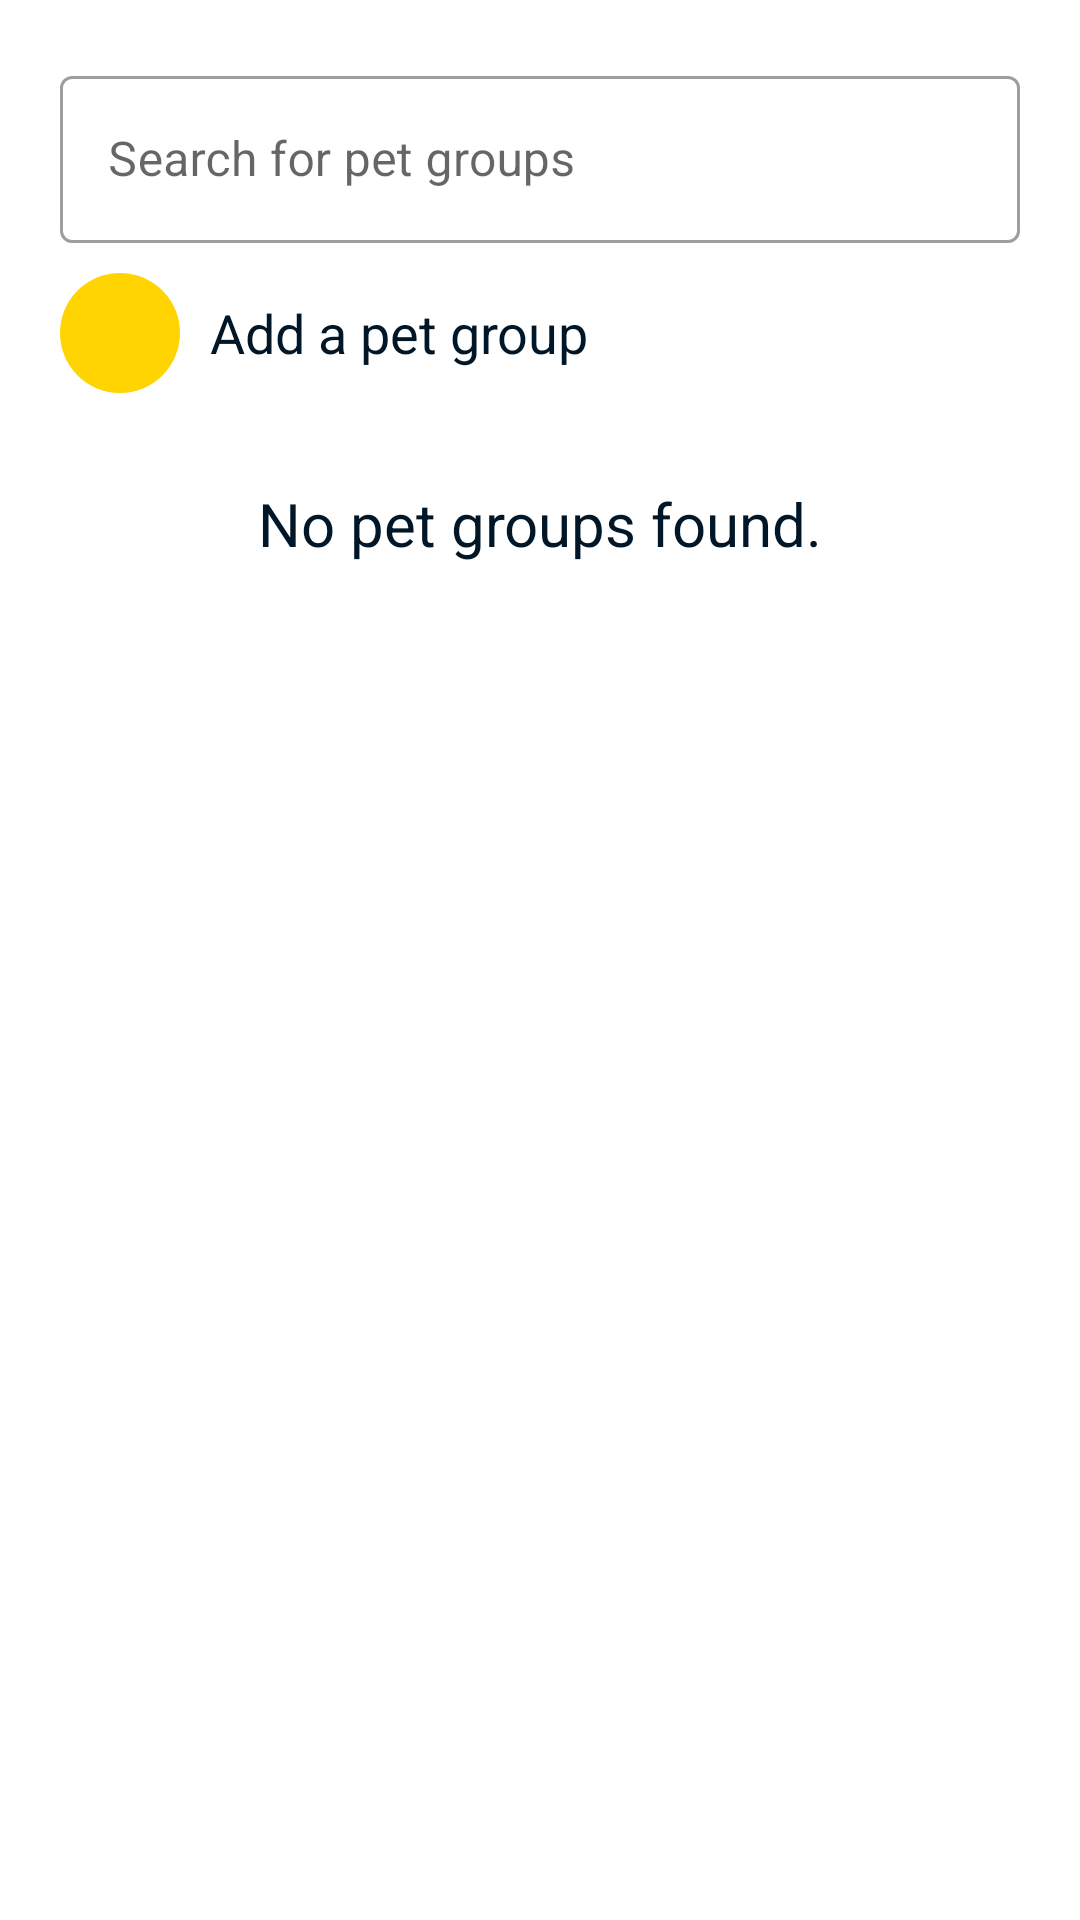

Android layout source for this screen:
<!-- AndroidManifest.xml: application theme Theme.PetTrackerClient -->
<!-- res/layout/fragment_pet_group_list.xml -->
<?xml version="1.0" encoding="utf-8"?>
<LinearLayout xmlns:android="http://schemas.android.com/apk/res/android"
    xmlns:tools="http://schemas.android.com/tools"
    android:layout_width="match_parent"
    android:layout_height="match_parent"
    android:orientation="vertical"
    xmlns:app="http://schemas.android.com/apk/res-auto">


    <LinearLayout
        android:layout_width="match_parent"
        android:layout_height="wrap_content"
        android:orientation="vertical">

        <com.google.android.material.textfield.TextInputLayout
            android:id="@+id/petGroupSearch_name"
            style="@style/Widget.MaterialComponents.TextInputLayout.OutlinedBox"
            android:layout_width="match_parent"
            android:layout_height="wrap_content"
            android:hint="Search for pet groups"
            android:layout_marginTop="20dp"
            android:layout_marginEnd="20dp"
            android:layout_marginStart="20dp"
            android:layout_marginBottom="10dp"
            app:layout_constraintBottom_toBottomOf="parent"
            app:layout_constraintTop_toTopOf="parent"
            tools:layout_editor_absoluteX="0dp"
            app:hintTextColor="@color/dark_gold">
            <com.google.android.material.textfield.TextInputEditText
                android:id="@+id/petGroupSearch_name_1"
                android:layout_width="match_parent"
                android:layout_height="wrap_content"
                android:inputType="textPersonName"
                />
        </com.google.android.material.textfield.TextInputLayout>

        <LinearLayout
            android:layout_width="match_parent"
            android:layout_height="wrap_content"
            android:orientation="horizontal">
            <ImageButton
                android:id="@+id/fab_addPetGroup"
                android:layout_width="40dp"
                android:layout_height="40dp"
                android:background="@drawable/circle_img_btn_gold"
                app:tint="@color/rich_black"
                android:layout_marginStart="20dp"
                android:layout_marginBottom="10dp"
                android:layout_marginEnd="10dp"
                app:layout_constraintBottom_toBottomOf="parent"
                app:layout_constraintEnd_toEndOf="parent"
                app:layout_constraintTop_toTopOf="parent"
                app:srcCompat="@drawable/ic_baseline_add_24" />
            <TextView
                android:id="@+id/addDeviceText"
                android:layout_width="wrap_content"
                android:layout_height="40dp"
                android:text="Add a pet group"
                android:gravity="center"
                android:textSize="18sp"
                app:layout_constraintStart_toStartOf="parent"
                app:layout_constraintTop_toTopOf="parent" />

        </LinearLayout>
    </LinearLayout>

    <androidx.constraintlayout.widget.ConstraintLayout
        android:layout_width="match_parent"
        android:layout_height="match_parent">

        <androidx.recyclerview.widget.RecyclerView
            android:id="@+id/petGroup_list"
            android:layout_width="match_parent"
            android:layout_height="match_parent"
            android:layout_marginEnd="1dp"
            app:layout_constraintBottom_toBottomOf="parent"
            app:layout_constraintEnd_toEndOf="parent"
            app:layout_constraintTop_toTopOf="parent"
            app:layout_constraintVertical_bias="0.611" />

        <TextView
            android:id="@+id/petGroup_noResult"
            android:layout_width="wrap_content"
            android:layout_height="wrap_content"
            android:text="No pet groups found."
            android:textSize="20sp"
            android:layout_margin="20dp"
            app:layout_constraintEnd_toEndOf="parent"
            app:layout_constraintStart_toStartOf="parent"
            app:layout_constraintTop_toTopOf="parent" />
    </androidx.constraintlayout.widget.ConstraintLayout>

</LinearLayout>
<!-- resources referenced by this layout -->
<resources>
  <color name="dark_gold">#FFD8B400</color>
  <color name="rich_black">#FF011627</color>
  <!-- drawable circle_img_btn_gold (drawable) -->
  <?xml version="1.0" encoding="utf-8"?>
  <shape xmlns:android="http://schemas.android.com/apk/res/android" android:shape="rectangle">
      <solid android:color="@color/gold"/>
      <corners android:radius="500dp"/>
      <size android:width="100dp"
          android:height="100dp"/>
  </shape>
  <style name="Theme.PetTrackerClient" parent="Theme.MaterialComponents.Light">
  
  
  
  
  
  
  
  
  
  
  
          <item name="colorPrimary">@color/gold</item>
          <item name="colorPrimaryVariant">@color/dark_gold</item>
          <item name="colorOnPrimary">@color/rich_black</item>
          
          <item name="colorSecondary">@color/keppel</item>
          <item name="colorSecondaryVariant">@color/cambridge_blue</item>
          <item name="colorOnSecondary">@color/black</item>
          
          <item name="android:statusBarColor">?attr/colorPrimaryVariant</item>
          
          <item name="android:textColor">@color/rich_black</item>
          <item name="android:editTextStyle">@style/editTextStyle</item>
  
          <item name="alertDialogTheme">@style/AlertDialogTheme2</item>
  
      </style>
  <color name="gold">#FFFFD400</color>
  <color name="keppel">#FF52AD9C</color>
  <color name="cambridge_blue">#FF82BDB2</color>
  <color name="black">#FF000000</color>
  <style name="editTextStyle" parent="@style/Widget.AppCompat.EditText">
          <item name="android:textColor">@color/rich_black</item>
          <item name="android:textSize">24sp</item>
          <item name="android:paddingTop">10dp</item>
          <item name="android:paddingBottom">10dp</item>
          <item name="android:backgroundTint">@color/rich_black</item>
      </style>
  <style name="AlertDialogTheme2" parent="ThemeOverlay.MaterialComponents.Dialog.Alert">
          <item name="android:buttonBarNegativeButtonStyle">@style/NegativeButtonStyle</item>
          <item name="android:buttonBarPositiveButtonStyle">@style/PositiveButtonStyle</item>
          <item name="android:backgroundTint">@color/seasalt</item>
      </style>
  <style name="NegativeButtonStyle" parent="Widget.MaterialComponents.Button.TextButton.Dialog">
          <item name="android:textColor">@color/rich_black</item>
      </style>
  <style name="PositiveButtonStyle" parent="Widget.MaterialComponents.Button.TextButton.Dialog">
          <item name="android:textColor">@color/dark_gold</item>
      </style>
  <color name="seasalt">#FFF9F8F8</color>
</resources>
